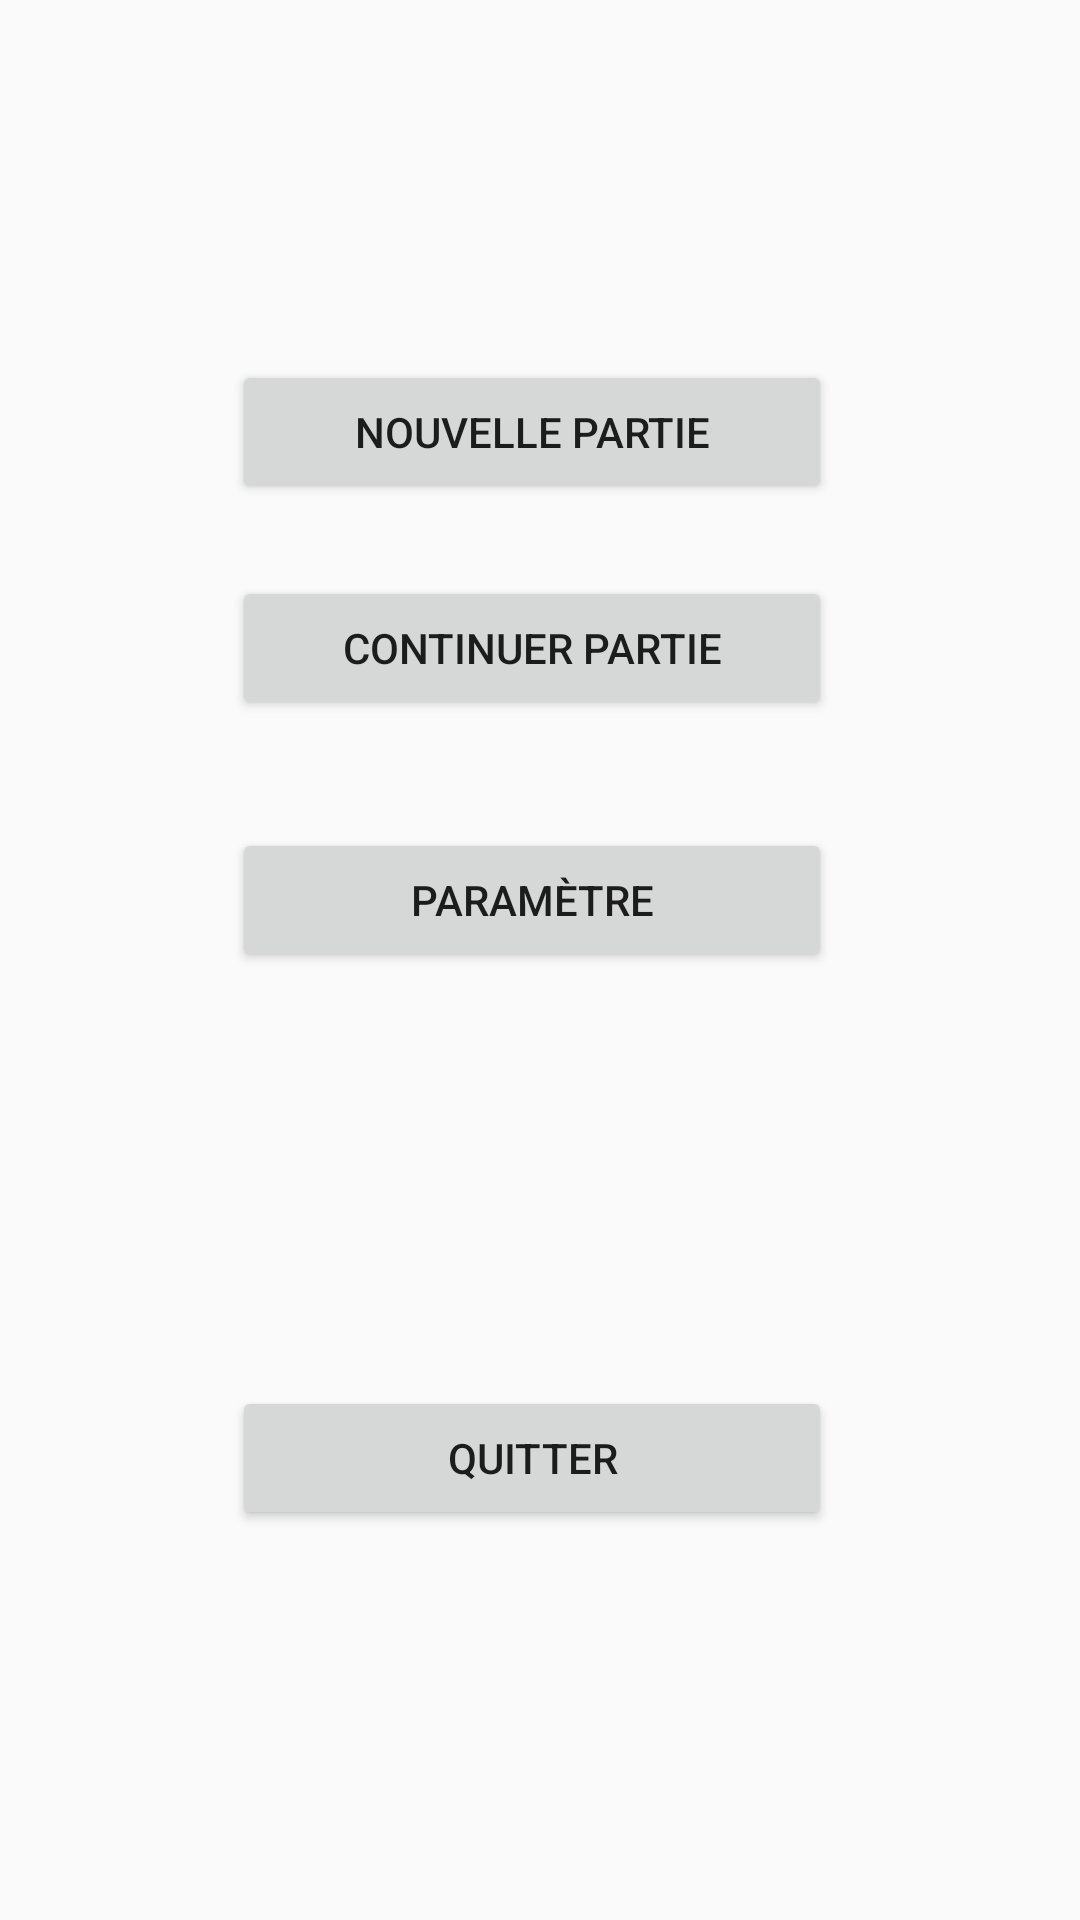

Write the Android layout XML for this screen, with the resource values it uses.
<!-- AndroidManifest.xml: application theme AppTheme -->
<!-- res/layout/activity_main.xml -->
<?xml version="1.0" encoding="utf-8"?>
<androidx.constraintlayout.widget.ConstraintLayout xmlns:android="http://schemas.android.com/apk/res/android"
    xmlns:app="http://schemas.android.com/apk/res-auto"
    xmlns:tools="http://schemas.android.com/tools"
    android:layout_width="match_parent"
    android:layout_height="match_parent"
    tools:context=".MainActivity">

    <Button
        android:id="@+id/btn_NewGame"
        android:layout_width="200dp"
        android:layout_height="wrap_content"
        android:layout_marginTop="120dp"
        android:text="@string/new_game"
        app:layout_constraintEnd_toEndOf="parent"
        app:layout_constraintHorizontal_bias="0.484"
        app:layout_constraintStart_toStartOf="parent"
        app:layout_constraintTop_toTopOf="parent" />

    <Button
        android:id="@+id/btn_ResumeGame"
        android:layout_width="200dp"
        android:layout_height="wrap_content"
        android:layout_marginTop="24dp"
        android:text="@string/resume_game"
        app:layout_constraintEnd_toEndOf="parent"
        app:layout_constraintHorizontal_bias="0.483"
        app:layout_constraintStart_toStartOf="parent"
        app:layout_constraintTop_toBottomOf="@+id/btn_NewGame" />

    <Button
        android:id="@+id/btn_Setings"
        android:layout_width="200dp"
        android:layout_height="wrap_content"
        android:layout_marginTop="36dp"
        android:text="@string/settings"
        app:layout_constraintEnd_toEndOf="parent"
        app:layout_constraintHorizontal_bias="0.483"
        app:layout_constraintStart_toStartOf="parent"
        app:layout_constraintTop_toBottomOf="@+id/btn_ResumeGame" />

    <Button
        android:id="@+id/btn_Exit"
        android:layout_width="200dp"
        android:layout_height="wrap_content"
        android:layout_marginTop="8dp"
        android:text="@string/exit"
        app:layout_constraintBottom_toBottomOf="parent"
        app:layout_constraintEnd_toEndOf="parent"
        app:layout_constraintHorizontal_bias="0.483"
        app:layout_constraintStart_toStartOf="parent"
        app:layout_constraintTop_toBottomOf="@+id/btn_Setings" />
</androidx.constraintlayout.widget.ConstraintLayout>
<!-- resources referenced by this layout -->
<resources>
  <string name="exit">Quitter</string>
  <string name="new_game">Nouvelle Partie</string>
  <string name="resume_game">Continuer Partie</string>
  <string name="settings">Paramètre</string>
  <style name="AppTheme" parent="Theme.AppCompat.Light.DarkActionBar">
          
          <item name="colorPrimary">@color/blueWater</item>
          <item name="colorPrimaryDark">@color/blueDeepWater</item>
          <item name="colorAccent">@color/graySiver</item>
      </style>
  <color name="blueWater">#7AADCC</color>
  <color name="blueDeepWater">#406780</color>
  <color name="graySiver">#CCCCCC</color>
</resources>
